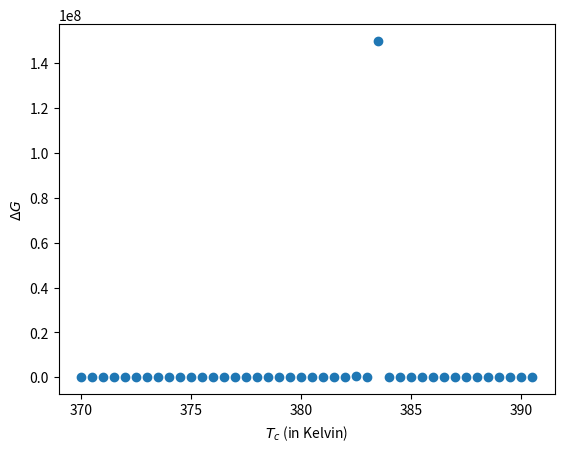

This figure's Python source:
import numpy as np
import matplotlib.pyplot as plt

#defining constants
t0 = 373
a0 = 3.61

#define parameter functions
def a11(Tc):
    return -1.83*1e4 +40*Tc

def a111(Tc):
    return 1.39*1e5-3.2*100*Tc

def a12(Tc):
    return -2.24*1e4 + 6.7*10*Tc

def a112(Tc):
    return -2.2*1e4

def a123(Tc):
    return 5.51*1e5

#delta G function
def delta_G(px,py,pz,Tc):
    temp = 0.5*a0*(Tc - t0)*(px**2 + py**2 +pz**2)
    temp += 0.25*a11(Tc)*(px**4 + py**4 + pz**4)
    temp += 0.5*a12(Tc)*(px**2*py**2 + pz**2*py**2 + px**2*pz**2)
    temp += (a12(Tc)*(px**6 + py**6 + pz**6))/6
    temp += 0.5*a112(Tc)*(px**4*(pz**2 + py**2) + py**4*(px**2 + pz**2) + pz**4*(px**2 + py**2))
    temp += 0.5*a123(Tc)*(px**2*py**2*pz**2)
    return temp

#neglect the trivial solution
#del (delta G)/del px
def f1(px,py,pz,Tc):
    temp = a0*(Tc - t0)
    temp += a11(Tc)*px**2 + a12(Tc)*(py**2 + pz**2) + a111(Tc)*px**4 + a112(Tc)*2*(px*(py**2 + pz**2)) + a112(Tc)*(py**4 + pz**4) + a123(Tc)*(py**2*pz**2)
    return list(temp)[0]

#del(delat G)/del py
def f2(px,py,pz,Tc):
    temp = a0*(Tc - t0)
    temp += a11(Tc)*py**2 + a12(Tc)*(px**2 + pz**2) + a111(Tc)*py**4 + a112(Tc)*2*(py*(px**2 + pz**2)) + a112(Tc)*(px**4 + pz**4) + a123(Tc)*(px**2*pz**2)
    return list(temp)[0]

#del(delat G)/del pz
def f3(px,py,pz,Tc):
    temp = a0*(Tc - t0)
    temp += a11(Tc)*pz**2 + a12(Tc)*(px**2 + py**2) + a111(Tc)*pz**4 + a112(Tc)*2*(pz*(px**2 + py**2)) + a112(Tc)*(px**4 + py**4) + a123(Tc)*(px**2*py**2)
    return list(temp)[0]

#derivatives of f1
def f1_px(px,py,pz,Tc):
    return list(2*a11(Tc)*px + 4*a111(Tc)*px**3 + a112(Tc)*2*(pz**2 + py**2))[0]

def f1_py(px,py,pz,Tc):
    return list(2*a12(Tc)*py + 4*a112(Tc)*px*py + 4*a112(Tc)*py**3 + 2*a123(Tc)*py*pz**2)[0]

def f1_pz(px,py,pz,Tc):
    return list(2*a12(Tc)*pz + 4*a112(Tc)*px*pz + 4*a112(Tc)*pz**3 + 2*a123(Tc)*pz*py**2)[0]

#derivatives of f2
def f2_px(px,py,pz,Tc):
    return list(2*a12(Tc)*px + 4*a112(Tc)*px*py + 4*a112(Tc)*px**3 + 2*a123(Tc)*px*pz**2)[0]

def f2_py(px,py,pz,Tc):
    return list(2*a11(Tc)*py + 4*a111(Tc)*py**3 + a112(Tc)*2*(px**2 + pz**2))[0]

def f2_pz(px,py,pz,Tc):
    return list(2*a12(Tc)*pz + 4*a112(Tc)*pz*py + 4*a112(Tc)*pz**3 + 2*a123(Tc)*pz*px**2)[0]

#derivatives of f3
def f3_pz(px,py,pz,Tc):
    return list(2*a11(Tc)*pz + 4*a111(Tc)*pz**3 + a112(Tc)*2*(px**2 + py**2))[0]

def f3_px(px,py,pz,Tc):
    return list(2*a12(Tc)*px + 4*a112(Tc)*px*pz + 4*a112(Tc)*px**3 + 2*a123(Tc)*px*py**2)[0]

def f3_py(px,py,pz,Tc):
    return list(2*a12(Tc)*py + 4*a112(Tc)*py*pz + 4*a112(Tc)*py**3 + 2*a123(Tc)*py*px**2)[0]

#f = [f1_px,f1_py,f1_pz,f2_px,f2_py,f2_pz,f3_px,f3_py,f3_pz]

#Jacobian matrix
def J(px,py,pz,Tc):
    temp = [[f1_px(px,py,pz,Tc),f1_py(px,py,pz,Tc),f1_pz(px,py,pz,Tc)],[f2_px(px,py,pz,Tc),f2_py(px,py,pz,Tc),f2_pz(px,py,pz,Tc)],[f3_px(px,py,pz,Tc),f3_py(px,py,pz,Tc),f3_pz(px,py,pz,Tc)]]
    #for k in range(len(f)):
        #print(f[k](px,py,pz))
    return np.array(temp)

#functional
def F(px,py,pz,Tc):
    return np.array([[f1(px,py,pz,Tc)],[f2(px,py,pz,Tc)],[f3(px,py,pz,Tc)]])

if __name__ == '__main__':
    dg = []
    Tc = np.arange(370,391,0.5)
    for i in range(len(Tc)):
        x = np.array([[10],[10],[10]])
        itr = 300
        for j in range(itr):
            #j1 = J(x[0],x[1],x[2])
            #print(np.shape(j1))
            x = x - np.linalg.inv(J(x[0],x[1],x[2],Tc[i]))@F(x[0],x[1],x[2],Tc[i])
        dg.append(delta_G(x[0],x[1],x[2],Tc[i]))
        #print(f'Delta G = {delta_G(x[0],x[1],x[2],Tc[i])} for Tc = {Tc[i]}')
    dg = np.array(dg)
    plt.xlabel('$T_{c}$ (in Kelvin)')
    plt.ylabel("$\Delta G$")
    plt.scatter(Tc,dg)
    plt.show()

        
    
    
    



